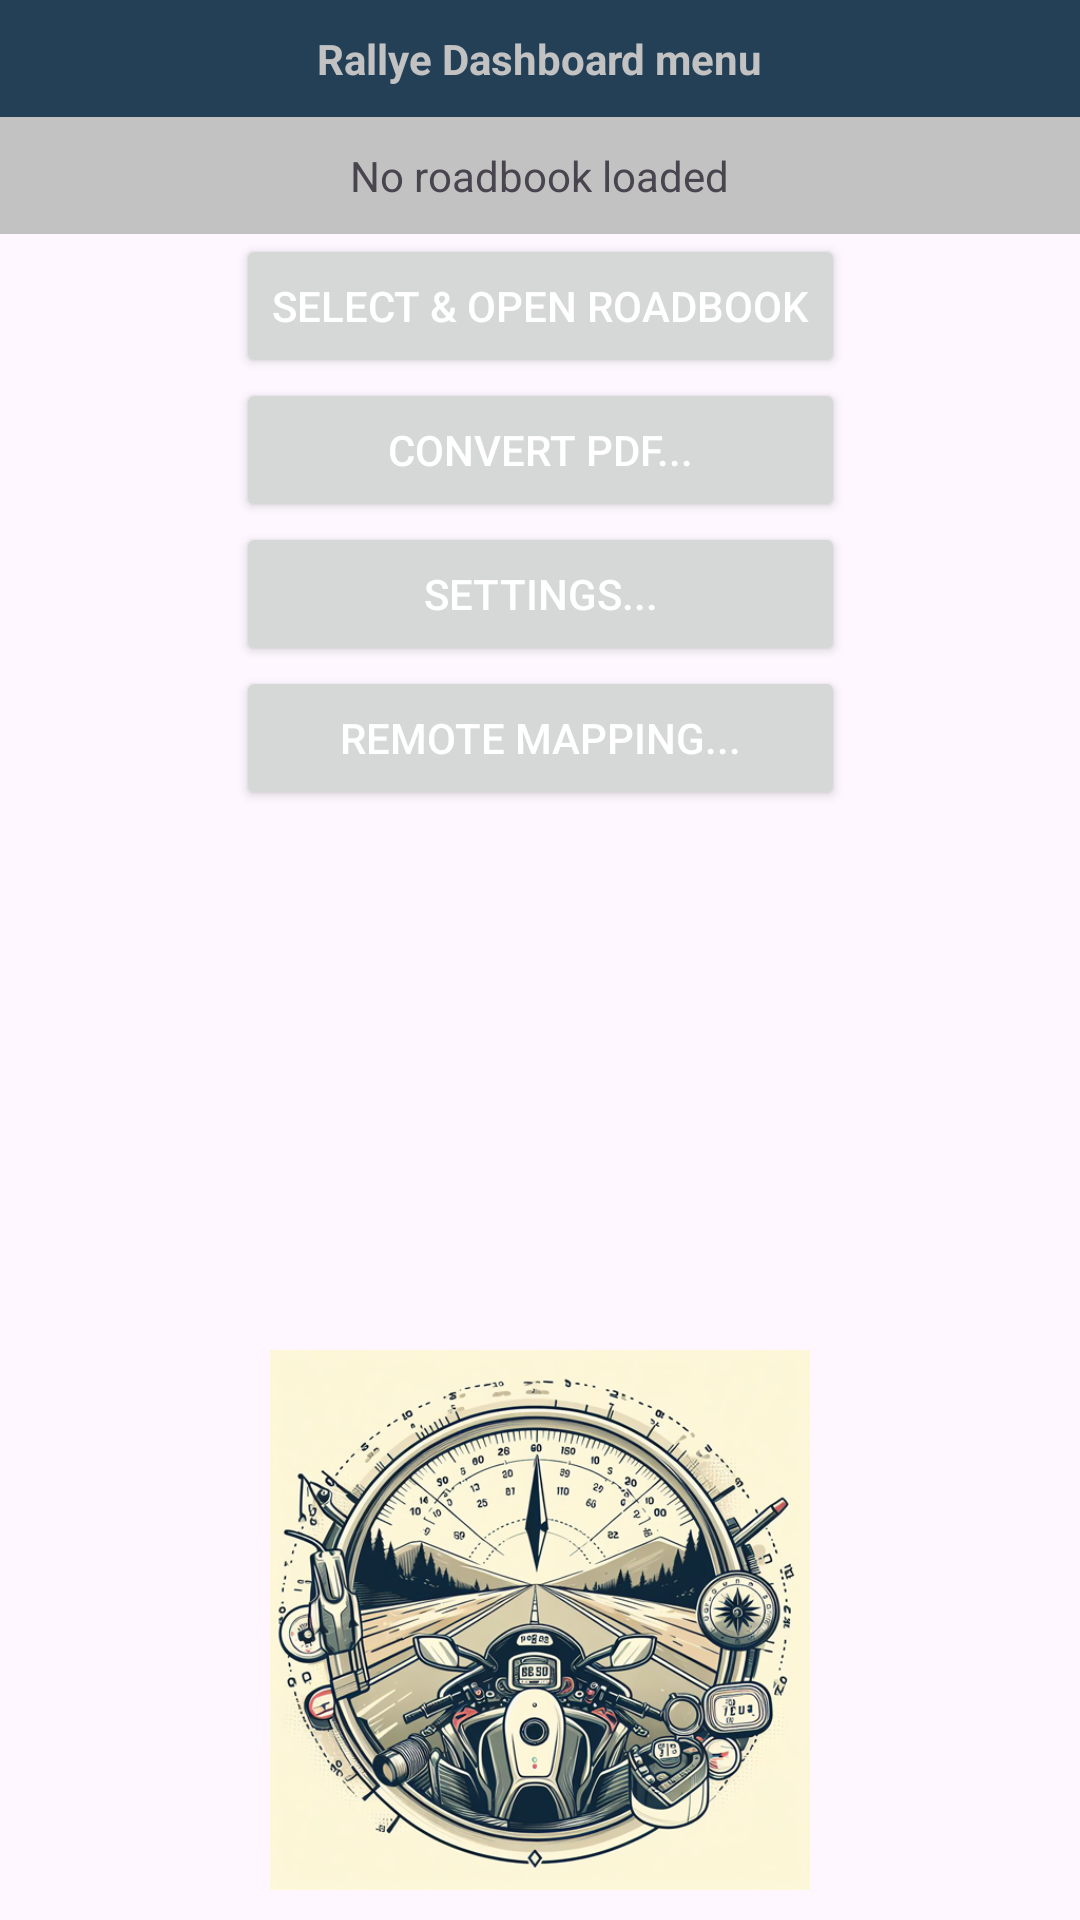

Here is an Android app screen rendered from its layout file. Give the layout XML and the strings, colors and styles it references.
<!-- AndroidManifest.xml: application theme Theme.Rallye_Dashboard_kt -->
<!-- res/layout/advanced_menu_fragment.xml -->
<?xml version="1.0" encoding="utf-8"?>
<layout xmlns:android="http://schemas.android.com/apk/res/android"
    xmlns:app="http://schemas.android.com/apk/res-auto">

    <androidx.constraintlayout.widget.ConstraintLayout
        android:layout_width="match_parent"
        android:layout_height="match_parent">

        <ImageView
            android:layout_width="180dp"
            android:layout_height="wrap_content"
            android:layout_marginBottom="10dp"
            android:adjustViewBounds="true"
            android:scaleType="fitCenter"
            android:src="@drawable/icon"
            app:layout_constraintBottom_toBottomOf="parent"
            app:layout_constraintEnd_toEndOf="parent"
            app:layout_constraintStart_toStartOf="parent" />

        <FrameLayout
            android:id="@+id/title"
            android:layout_width="match_parent"
            android:layout_height="wrap_content"
            android:background="@color/dark_blue"
            app:layout_constraintEnd_toEndOf="parent"
            app:layout_constraintStart_toStartOf="parent"
            app:layout_constraintTop_toTopOf="parent">

            <TextView
                android:layout_width="wrap_content"
                android:layout_height="wrap_content"
                android:layout_gravity="center"
                android:layout_margin="10sp"
                android:text="@string/rallye_dashboard_menu"
                android:textColor="@color/menu_title"
                android:textStyle="bold" />

        </FrameLayout>

        <FrameLayout
            android:id="@+id/status"
            android:layout_width="match_parent"
            android:layout_height="wrap_content"
            android:background="@color/background"
            app:layout_constraintEnd_toEndOf="parent"
            app:layout_constraintStart_toStartOf="parent"
            app:layout_constraintTop_toBottomOf="@id/title">

            <TextView
                android:id="@+id/txt_roadbook_status"
                android:layout_width="wrap_content"
                android:layout_height="wrap_content"
                android:layout_gravity="center"
                android:layout_margin="10sp"
                android:text="@string/no_roadbook_loaded" />

        </FrameLayout>

        <Button
            android:id="@+id/bt_select_rb"
            android:layout_width="wrap_content"
            android:layout_height="wrap_content"
            android:layout_gravity="center"
            android:text="@string/select_amp_open_roadbook"
            android:textColor="@color/white"
            app:layout_constraintEnd_toEndOf="parent"
            app:layout_constraintStart_toStartOf="parent"
            app:layout_constraintTop_toBottomOf="@+id/status" />

        <Button
            android:id="@+id/bt_convert_pdf"
            android:layout_width="0dp"
            android:layout_height="wrap_content"
            android:layout_gravity="center"
            android:text="@string/convert_pdf"
            android:textColor="@color/white"
            app:layout_constraintEnd_toEndOf="@+id/bt_select_rb"
            app:layout_constraintStart_toStartOf="@+id/bt_select_rb"
            app:layout_constraintTop_toBottomOf="@+id/bt_select_rb" />

        <Button
            android:id="@+id/bt_settings"
            android:layout_width="0dp"
            android:layout_height="wrap_content"
            android:layout_gravity="center"
            android:text="@string/settings"
            android:textColor="@color/white"
            app:layout_constraintEnd_toEndOf="@+id/bt_select_rb"
            app:layout_constraintStart_toStartOf="@+id/bt_select_rb"
            app:layout_constraintTop_toBottomOf="@+id/bt_convert_pdf" />

        <Button
            android:id="@+id/bt_remote_config"
            android:layout_width="0dp"
            android:layout_height="wrap_content"
            android:layout_gravity="center"
            android:text="@string/remote_mapping"
            android:textColor="@color/white"
            app:layout_constraintEnd_toEndOf="@+id/bt_select_rb"
            app:layout_constraintStart_toStartOf="@+id/bt_select_rb"
            app:layout_constraintTop_toBottomOf="@+id/bt_settings" />

    </androidx.constraintlayout.widget.ConstraintLayout>
</layout>
<!-- resources referenced by this layout -->
<resources>
  <color name="background">#c2c2c2</color>
  <color name="dark_blue">#234057</color>
  <color name="menu_title">#c2c2c2</color>
  <color name="white">#FFFFFFFF</color>
  <!-- drawable icon: png bitmap (drawable, 466391 bytes) -->
  <string name="convert_pdf">Convert PDF...</string>
  <string name="no_roadbook_loaded">No roadbook loaded</string>
  <string name="rallye_dashboard_menu">Rallye Dashboard menu</string>
  <string name="remote_mapping">Remote mapping...</string>
  <string name="select_amp_open_roadbook">Select &amp; open roadbook</string>
  <string name="settings">Settings...</string>
  <style name="Theme.Rallye_Dashboard_kt" parent="Base.Theme.Rallye_Dashboard_kt" />
  <style name="Base.Theme.Rallye_Dashboard_kt" parent="Theme.Material3.DayNight.NoActionBar">
          
          <item name="colorPrimary">@color/dark_blue</item>
          <item name="colorPrimaryVariant">@color/light_blue</item>
      </style>
  <color name="light_blue">#3A5466</color>
</resources>
